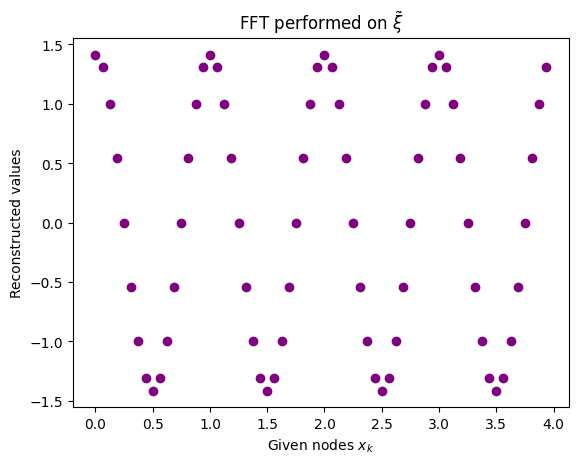

Write Python code to recreate this figure.
"""
File: test_2-2.py
[redacted]
Date: 05.09.2023
Description: Extra check-in's for classical analysis performed for Problem 2 in Section 4.5.
"""

import numpy as np
import matplotlib.pyplot as plt
import matplotlib as mpl
from scipy import fft
mpl.rcParams.update(mpl.rcParamsDefault)

x = [4*k/64 for k in range(64)]
f = np.zeros(64, dtype=complex)

a = 1/np.sqrt(2)
f[4] = a
f[60] = a
#print(np.sum(f**2))

f2 = fft.fft(f)

plt.scatter(x, np.real(f2), c="purple")
plt.xlabel(r"Given nodes $x_k$")
plt.ylabel(r"Reconstructed values")
plt.title(r"FFT performed on $\tilde{\xi}$")
plt.show()